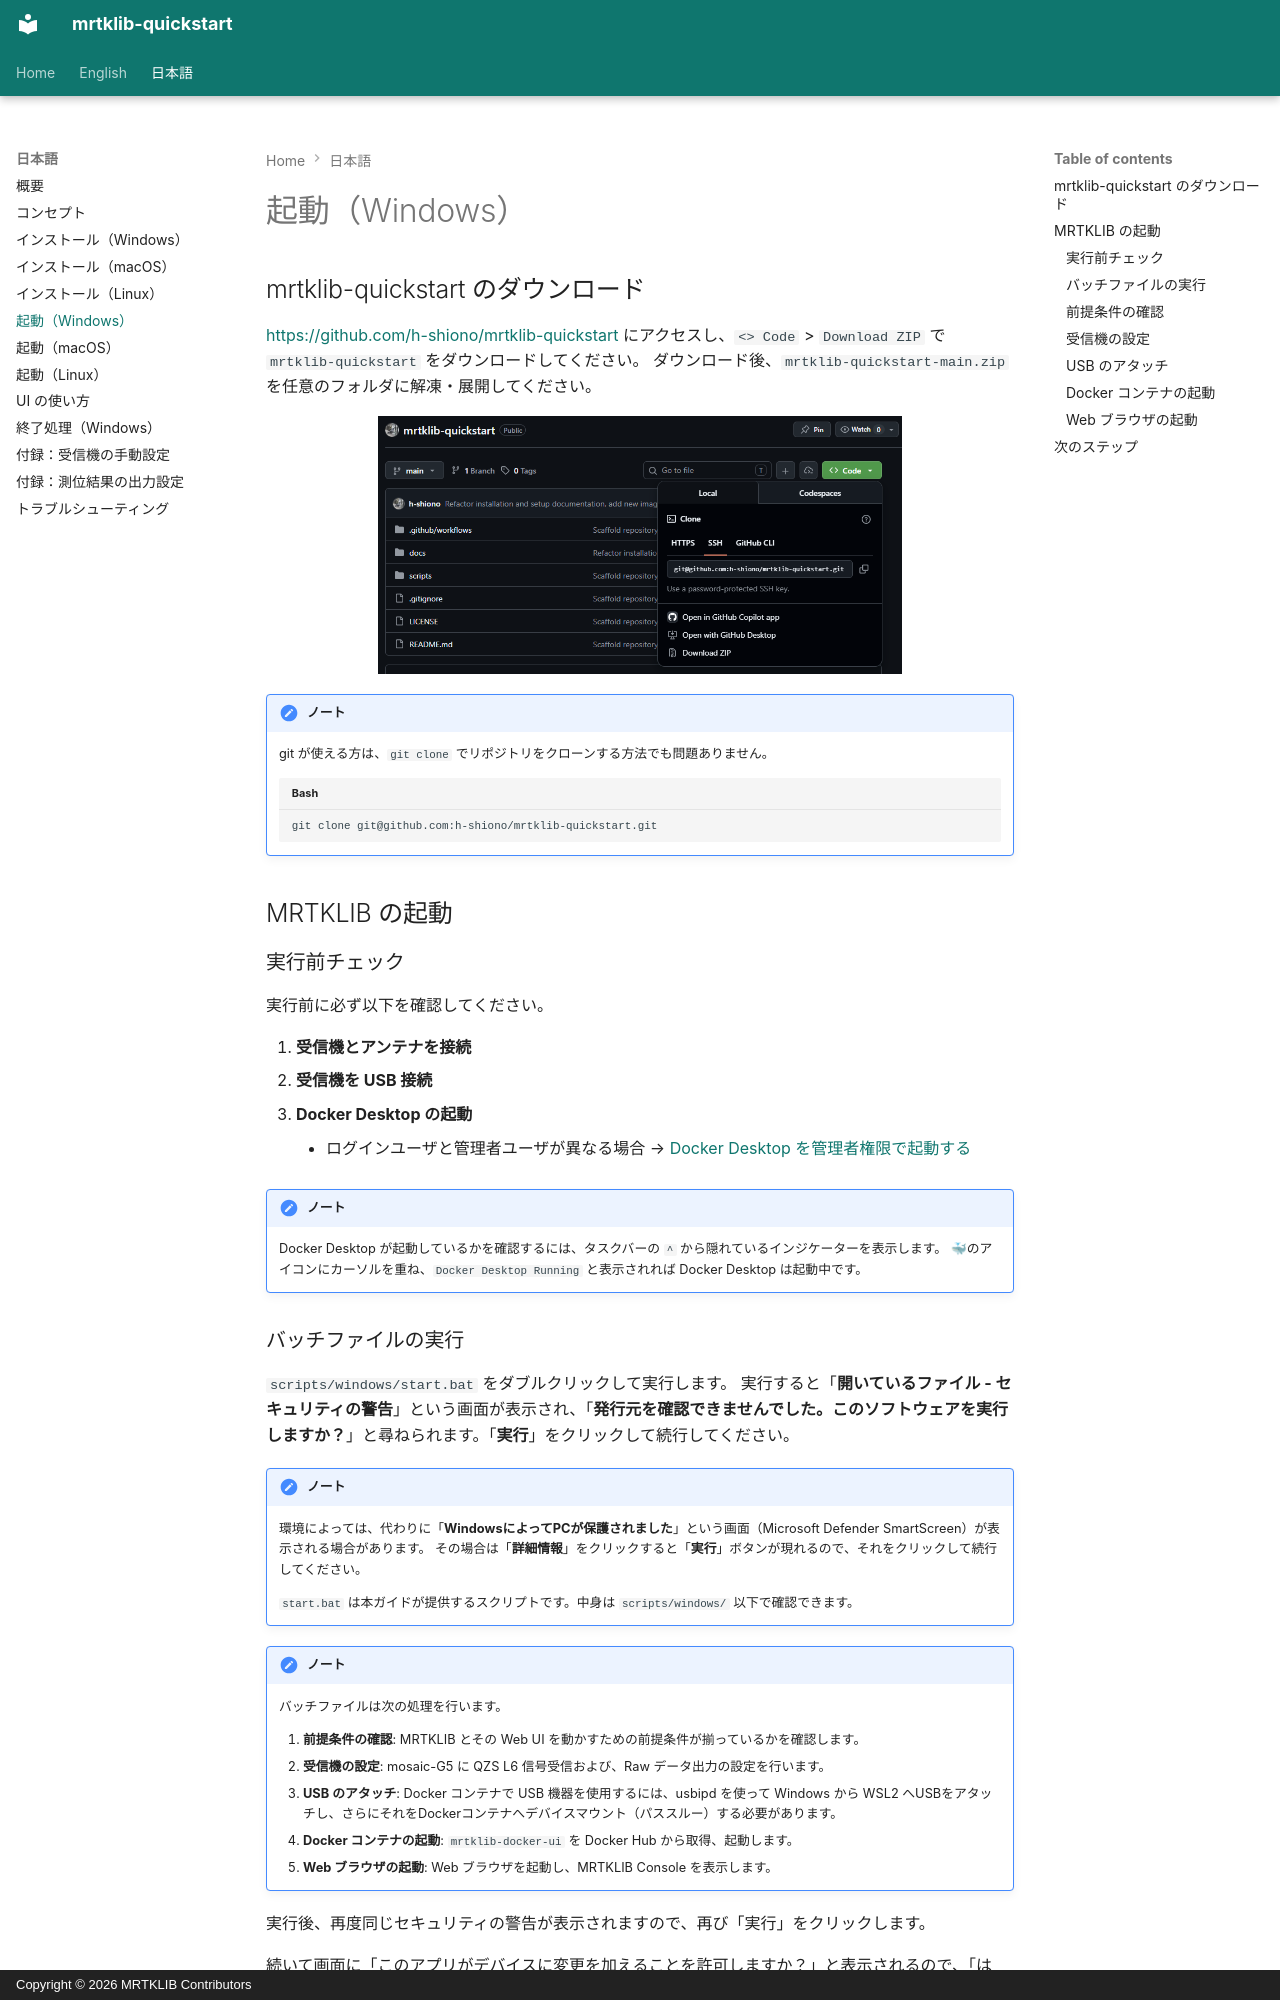

repository: h-shiono/mrtklib-quickstart · page: ja/30-run-windows.html · generator: mkdocs · copyright: Copyright © 2026 MRTKLIB Contributors

# 起動（Windows）

<!-- Windows: how to run start.bat, getting past SmartScreen. -->

## mrtklib-quickstart のダウンロード {#sec-win-quickstart-download}

[https://github.com/h-shiono/mrtklib-quickstart](https://github.com/h-shiono/mrtklib-quickstart) にアクセスし、`<> Code` > `Download ZIP` で `mrtklib-quickstart` をダウンロードしてください。
ダウンロード後、`mrtklib-quickstart-main.zip` を任意のフォルダに解凍・展開してください。

![](../assets/img/mrtklib-quickstart-download.png)

!!! note "ノート"

    git が使える方は、`git clone` でリポジトリをクローンする方法でも問題ありません。
    ```bash
    git clone git@github.com:h-shiono/mrtklib-quickstart.git
    ```

## MRTKLIB の起動 {#sec-win-mrtklib-run}

### 実行前チェック {#sec-win-mrtklib-run-precheck}

実行前に必ず以下を確認してください。

1. **受信機とアンテナを接続**
2. **受信機を USB 接続**
3. **Docker Desktop の起動**
    - ログインユーザと管理者ユーザが異なる場合 → [Docker Desktop を管理者権限で起動する](90-troubleshooting.md#sec-troubleshooting-docker-admin)

!!! note "ノート"

    Docker Desktop が起動しているかを確認するには、タスクバーの `^` から隠れているインジケーターを表示します。
    🐳のアイコンにカーソルを重ね、`Docker Desktop Running` と表示されれば Docker Desktop は起動中です。
